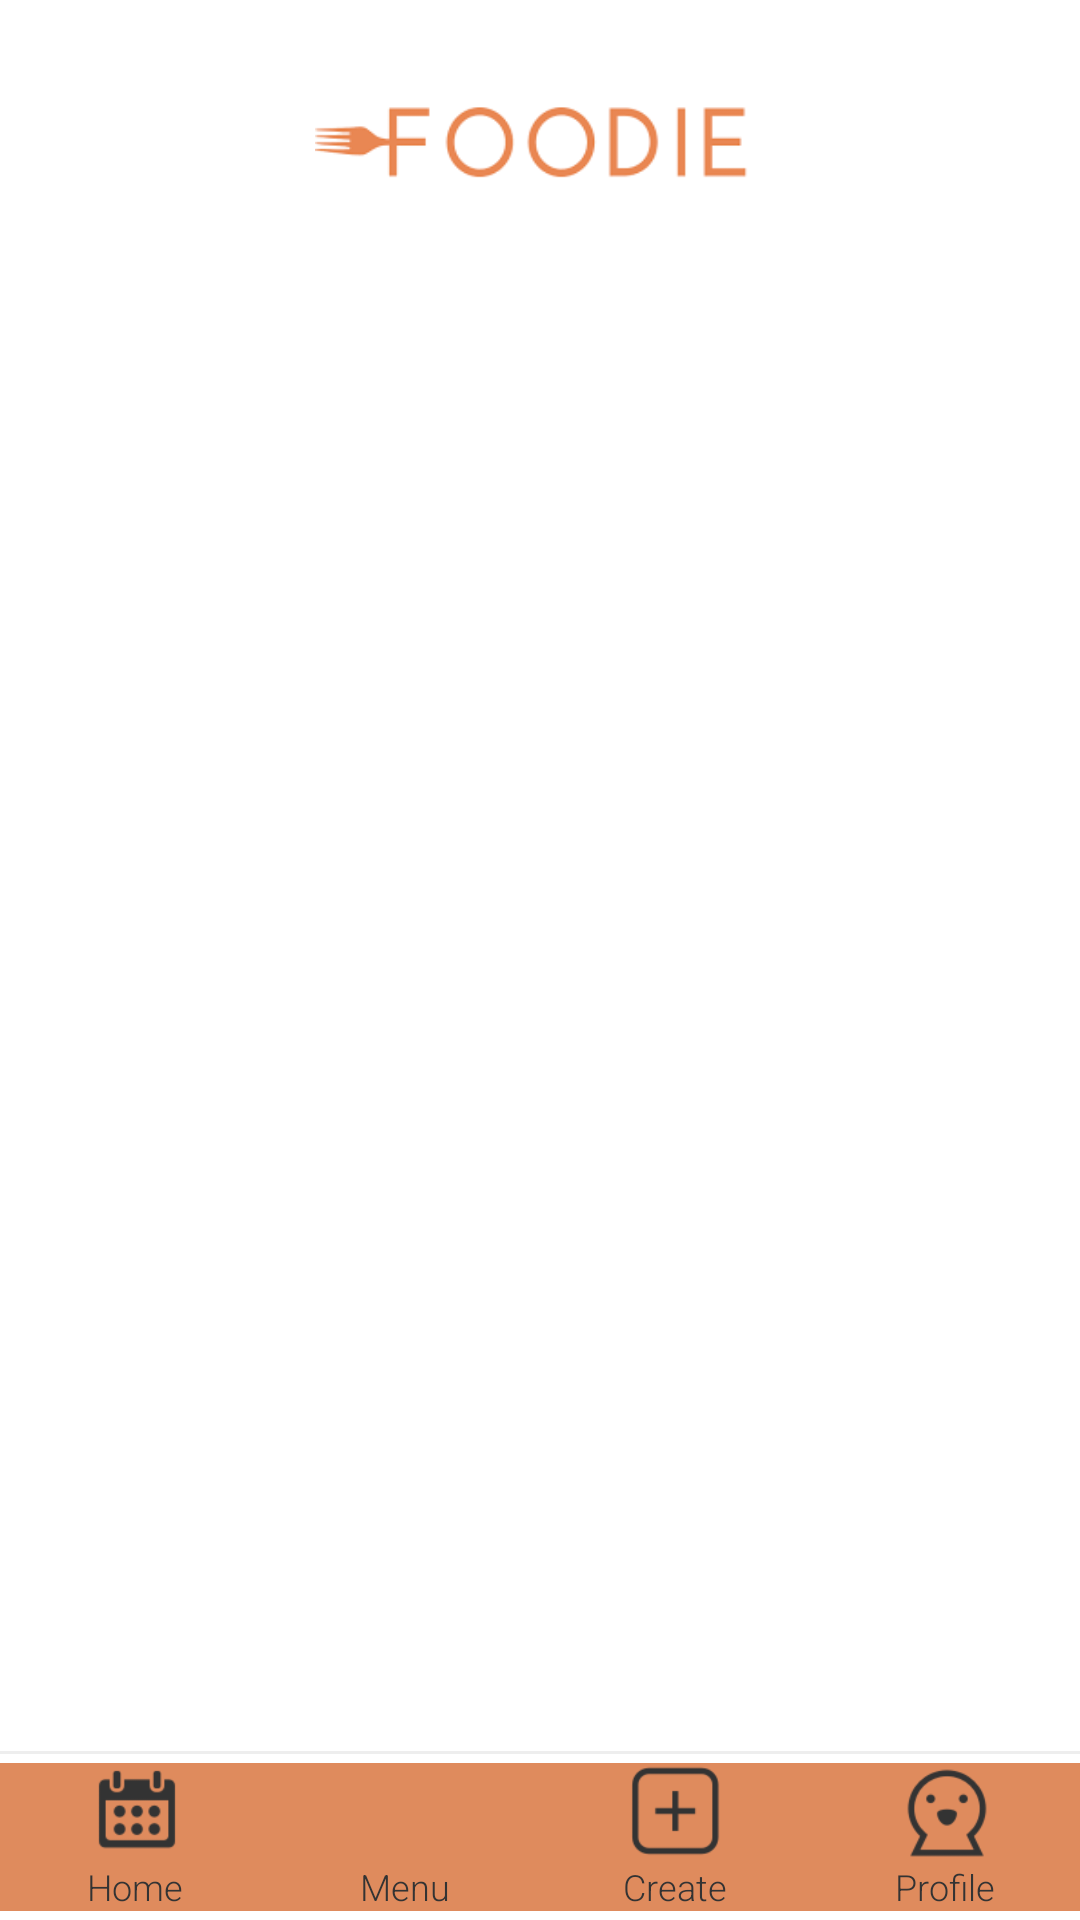

Android layout source for this screen:
<!-- AndroidManifest.xml: fallback theme Theme.MaterialComponents.DayNight.NoActionBar -->
<!-- res/layout/service_provider_home.xml -->
<?xml version="1.0" encoding="utf-8"?>
<RelativeLayout xmlns:android="http://schemas.android.com/apk/res/android"
    android:id="@+id/list_activities"
    android:layout_width="fill_parent"
    android:layout_height="fill_parent"
    android:layout_gravity="center"
    android:background="@color/white" >

    
    <include layout="@layout/actionbar_bottom" />

    
    <include layout="@layout/header_logo" />

</RelativeLayout>
<!-- res/layout/actionbar_bottom.xml (included above) -->
<?xml version="1.0" encoding="utf-8"?>
<LinearLayout xmlns:android="http://schemas.android.com/apk/res/android"
    android:id="@+id/actionbar_bottom_layout"
    android:layout_width="match_parent"
    android:layout_height="wrap_content"
    android:layout_alignParentBottom="true"
    android:layout_gravity="center"
    android:background="@drawable/divider_top"
    android:baselineAligned="false"
    android:gravity="center"
    android:orientation="horizontal"
    android:paddingBottom="@dimen/actionbar_padding_bottom"
    android:paddingTop="@dimen/actionbar_padding_top" >

    <LinearLayout
        android:id="@+id/actionbar_bottom_home_layout"
        android:layout_width="0dp"
        android:layout_height="wrap_content"
        android:layout_gravity="center"
        android:layout_weight="1"
        android:background="@color/dark_orange"
        android:gravity="center"
        android:onClick="onBottomBarHomeClick"
        android:orientation="vertical" >

        <ImageView
            android:id="@+id/actionbar_home_imageview"
            android:layout_width="@dimen/icon_size"
            android:layout_height="@dimen/icon_size"
            android:layout_gravity="center"
            android:contentDescription="@string/menu_home"
            android:gravity="center"
            android:src="@drawable/bottom_tab_home_unselected"
            android:visibility="visible" />

        <TextView
            android:id="@+id/actionbar_home_textview"
            android:layout_width="wrap_content"
            android:layout_height="wrap_content"
            android:paddingTop="@dimen/actionbar_label_padding_top"
            android:text="@string/menu_home"
            android:textAppearance="@style/Body3_mine" />
    </LinearLayout>

    <LinearLayout
        android:id="@+id/actionbar_bottom_menu_layout"
        android:layout_width="0dp"
        android:layout_height="wrap_content"
        android:background="@color/dark_orange"
        android:layout_gravity="center"
        android:layout_weight="1"
        android:gravity="center"
        android:onClick="onBottomBarBoredClick"
        android:orientation="vertical" >

        <ImageView
            android:id="@+id/actionbar_menu_imageview"
            android:layout_width="@dimen/icon_size"
            android:layout_height="@dimen/icon_size"
            android:layout_gravity="center"
            android:contentDescription="@string/menu_items"
            android:gravity="center"
            android:src="@drawable/bottom_tab_menu_unselected"
            android:visibility="visible" />

        <TextView
            android:id="@+id/actionbar_bored_textview"
            android:layout_width="wrap_content"
            android:layout_height="wrap_content"
            android:paddingTop="@dimen/actionbar_label_padding_top"
            android:text="@string/menu_items"
            android:textAppearance="@style/Body3_mine" />
    </LinearLayout>

    <LinearLayout
        android:id="@+id/actionbar_bottom_create_layout"
        android:layout_width="0dp"
        android:layout_height="wrap_content"
        android:background="@color/dark_orange"
        android:layout_gravity="center"
        android:layout_weight="1"
        android:gravity="center"
        android:onClick="onBottomBarCreateClick"
        android:orientation="vertical" >

        <ImageView
            android:id="@+id/actionbar_create_imageview"
            android:layout_width="@dimen/icon_size"
            android:layout_height="@dimen/icon_size"
            android:layout_gravity="center"
            android:contentDescription="@string/menu_create"
            android:gravity="center"
            android:src="@drawable/bottom_tab_create_unselected"
            android:visibility="visible" />

        <TextView
            android:id="@+id/actionbar_create_textview"
            android:layout_width="wrap_content"
            android:layout_height="wrap_content"
            android:paddingTop="@dimen/actionbar_label_padding_top"
            android:text="@string/menu_create"
            android:textAppearance="@style/Body3_mine" />
    </LinearLayout>

    <LinearLayout
        android:id="@+id/actionbar_bottom_profile_layout"
        android:layout_width="0dp"
        android:layout_height="wrap_content"
        android:background="@color/dark_orange"
        android:layout_gravity="center"
        android:layout_weight="1"
        android:gravity="center"
        android:onClick="onBottomBarProfileClick"
        android:orientation="vertical" >

        <ImageView
            android:id="@+id/actionbar_profile_imageview"
            android:layout_width="@dimen/icon_size"
            android:layout_height="@dimen/icon_size"
            android:layout_gravity="center"
            android:contentDescription="@string/menu_profile"
            android:gravity="center"
            android:src="@drawable/bottom_tab_profile_unselected"
            android:visibility="visible" />

        <TextView
            android:id="@+id/actionbar_profile_textview"
            android:layout_width="wrap_content"
            android:layout_height="wrap_content"
            android:paddingTop="@dimen/actionbar_label_padding_top"
            android:text="@string/menu_profile"
            android:textAppearance="@style/Body3_mine" />
    </LinearLayout>

</LinearLayout>
<!-- res/layout/header_logo.xml (included above) -->
<?xml version="1.0" encoding="utf-8"?>
<LinearLayout xmlns:android="http://schemas.android.com/apk/res/android"
    android:layout_width="match_parent"
    android:layout_height="match_parent"
    android:orientation="vertical" >

    <ImageView
        android:layout_width="150dp"
        android:layout_height="33dp"
        android:layout_gravity="center"
        android:layout_marginTop="@dimen/top_icon_padding_top"
        android:background="@drawable/foodielogo"
        android:paddingTop="@dimen/top_icon_padding_top" />

</LinearLayout>
<!-- resources referenced by this layout -->
<resources>
  <color name="dark_orange">#df8b5d</color>
  <color name="white">#FFFFFF</color>
  <dimen name="actionbar_label_padding_top">1dp</dimen>
  <dimen name="actionbar_padding_bottom">3dp</dimen>
  <dimen name="actionbar_padding_top">4dp</dimen>
  <dimen name="icon_size">32dp</dimen>
  <dimen name="top_icon_padding_top">30dp</dimen>
  <!-- drawable bottom_tab_create_unselected: png bitmap (drawable, 1368 bytes) -->
  <!-- drawable bottom_tab_home_unselected: png bitmap (drawable, 2048 bytes) -->
  <!-- drawable bottom_tab_profile_unselected: png bitmap (drawable, 3325 bytes) -->
  <!-- drawable divider_top (drawable) -->
  <?xml version="1.0" encoding="utf-8"?>
  <layer-list xmlns:android="http://schemas.android.com/apk/res/android" >
  
      <item>
          <shape android:shape="rectangle" >
              <solid android:color="@color/separator" />
          </shape>
      </item>
      <item
          android:bottom="0dp"
          android:left="0dp"
          android:right="0dp"
          android:top="1dp">
          <shape android:shape="rectangle" >
              <solid android:color="@color/white" />
          </shape>
      </item>
  
  </layer-list>
  <!-- drawable foodielogo: png bitmap (drawable, 6889 bytes) -->
  <string name="menu_create">Create</string>
  <string name="menu_home">Home</string>
  <string name="menu_items">Menu</string>
  <string name="menu_profile">Profile</string>
  <style name="Body3_mine">
          <item name="android:layout_width">wrap_content</item>
          <item name="android:layout_height">wrap_content</item>
          <item name="android:textColor">@color/mine</item>
          <item name="android:textSize">12sp</item>
          <item name="android:fontFamily">sans-serif-light</item>
          <item name="android:textAllCaps">false</item>
      </style>
  <color name="separator">@color/mercury_gray</color>
  <color name="mine">#333333</color>
  <color name="mercury_gray">#EEEEEE</color>
</resources>
